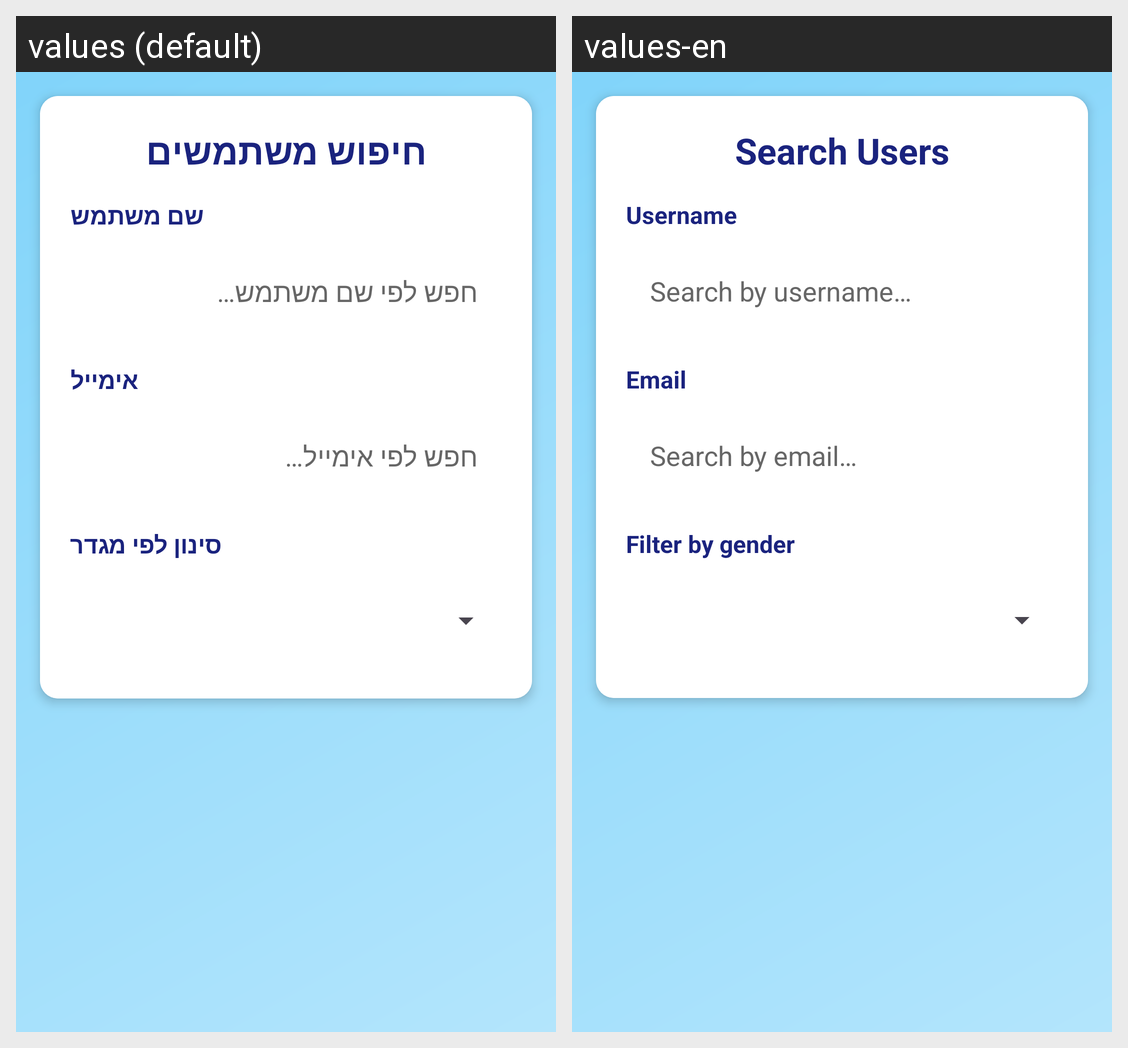

For this localized Android screen grid, give each drawn string resource with its value in every locale shown.
Android screen res/layout/activity_user_list.xml rendered under 2 locales, left to right: values (default), values-en. Device: Nexus 5 (rendered at 1080×1920; each locale shown at half size, 540×960, under a caption strip naming it); theme Theme.WordClash.
Strings drawn on this screen, with the default value and each locale's value (text and hints the layout hard-codes, and strings that could not be matched under every locale, appear in the picture but are not listed):

search_users_title
  values: חיפוש משתמשים
  values-en: Search Users

username
  values: שם משתמש
  values-en: Username

hint_search_username
  values: חפש לפי שם משתמש…
  values-en: Search by username…

email
  values: אימייל
  values-en: Email

hint_search_email
  values: חפש לפי אימייל…
  values-en: Search by email…

filter_gender
  values: סינון לפי מגדר
  values-en: Filter by gender
